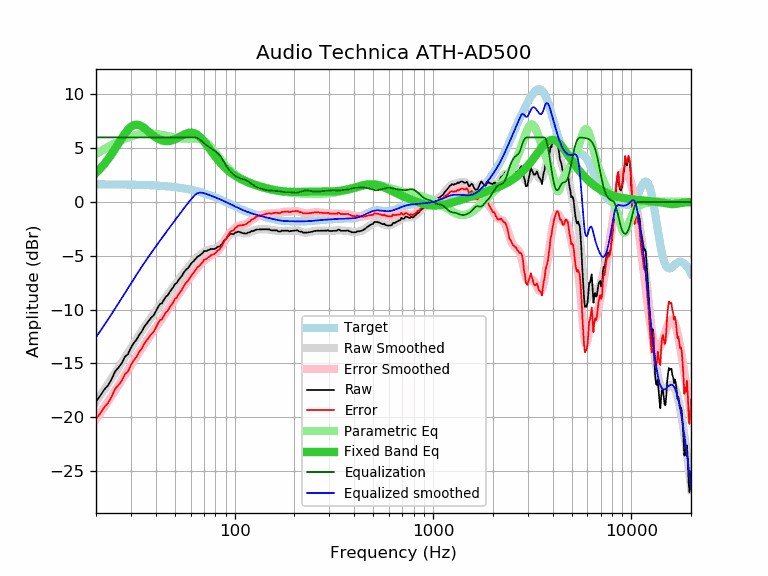

Data behind this chart, as committed beside it:
frequency, raw, error, smoothed, error_smoothed, equalization, parametric_eq, equalized_raw, equalized_smoothed, target
20, -18.54, -20.18, -18.58, -20.21, 6.00, 2.70, -12.54, -12.58, 1.64
21, -18.02, -19.65, -18.01, -19.65, 6.00, 3.09, -12.02, -12.01, 1.64
22, -17.45, -19.08, -17.46, -19.09, 6.00, 3.52, -11.45, -11.46, 1.64
23, -17.06, -18.69, -16.92, -18.55, 6.00, 3.97, -11.06, -10.92, 1.63
24, -16.46, -18.09, -16.40, -18.03, 6.00, 4.46, -10.46, -10.40, 1.63
25, -15.74, -17.36, -15.89, -17.52, 6.00, 4.96, -9.74, -9.89, 1.63
26, -15.39, -17.01, -15.40, -17.02, 6.00, 5.46, -9.39, -9.40, 1.62
27, -14.98, -16.60, -14.92, -16.54, 6.00, 5.94, -8.98, -8.92, 1.62
28, -14.38, -15.99, -14.46, -16.08, 6.00, 6.37, -8.38, -8.46, 1.62
29, -14.15, -15.76, -14.01, -15.62, 6.00, 6.73, -8.15, -8.01, 1.61
30, -13.55, -15.15, -13.58, -15.19, 6.00, 6.99, -7.55, -7.58, 1.61
31, -13.12, -14.72, -13.16, -14.77, 6.00, 7.14, -7.12, -7.16, 1.60
32, -12.81, -14.40, -12.77, -14.36, 6.00, 7.19, -6.81, -6.77, 1.60
33, -12.37, -13.96, -12.38, -13.98, 6.00, 7.15, -6.37, -6.38, 1.59
34, -12.05, -13.63, -12.02, -13.60, 6.00, 7.03, -6.05, -6.02, 1.58
35, -11.61, -13.18, -11.68, -13.25, 6.00, 6.88, -5.61, -5.68, 1.58
36, -11.31, -12.87, -11.35, -12.91, 6.00, 6.69, -5.31, -5.35, 1.57
37, -11.03, -12.59, -11.03, -12.59, 6.00, 6.50, -5.03, -5.03, 1.56
38, -10.74, -12.29, -10.73, -12.28, 6.00, 6.32, -4.74, -4.73, 1.55
39, -10.56, -12.10, -10.43, -11.97, 6.00, 6.15, -4.56, -4.43, 1.54
40, -10.19, -11.72, -10.15, -11.68, 6.00, 6.01, -4.19, -4.15, 1.53
41, -9.80, -11.31, -9.87, -11.39, 6.00, 5.89, -3.80, -3.87, 1.52
42, -9.49, -10.99, -9.60, -11.11, 6.00, 5.79, -3.49, -3.60, 1.51
43, -9.42, -10.91, -9.34, -10.83, 6.00, 5.72, -3.42, -3.34, 1.49
44, -9.10, -10.58, -9.09, -10.57, 6.00, 5.68, -3.10, -3.09, 1.48
45, -8.81, -10.27, -8.84, -10.31, 6.00, 5.65, -2.81, -2.84, 1.46
46, -8.67, -10.12, -8.61, -10.06, 6.00, 5.65, -2.67, -2.61, 1.45
47, -8.38, -9.81, -8.37, -9.81, 6.00, 5.67, -2.38, -2.37, 1.43
48, -8.15, -9.56, -8.15, -9.56, 6.00, 5.71, -2.15, -2.15, 1.42
49, -7.93, -9.32, -7.92, -9.32, 6.00, 5.76, -1.93, -1.92, 1.40
50, -7.63, -9.01, -7.71, -9.08, 6.00, 5.83, -1.63, -1.71, 1.38
51, -7.55, -8.91, -7.49, -8.85, 6.00, 5.90, -1.55, -1.49, 1.36
52, -7.29, -8.62, -7.28, -8.62, 6.00, 5.98, -1.29, -1.28, 1.34
53, -7.08, -8.39, -7.08, -8.39, 6.00, 6.06, -1.08, -1.08, 1.32
54, -6.92, -8.21, -6.88, -8.17, 6.00, 6.15, -0.92, -0.88, 1.29
55, -6.67, -7.94, -6.68, -7.95, 6.00, 6.22, -0.67, -0.68, 1.27
56, -6.45, -7.69, -6.49, -7.74, 6.00, 6.29, -0.45, -0.49, 1.25
57, -6.28, -7.50, -6.31, -7.53, 6.00, 6.35, -0.28, -0.31, 1.22
58, -6.18, -7.37, -6.13, -7.33, 6.00, 6.40, -0.18, -0.13, 1.19
59, -6.00, -7.16, -5.96, -7.13, 6.00, 6.43, 0.00, 0.04, 1.17
60, -5.80, -6.94, -5.80, -6.94, 6.00, 6.45, 0.20, 0.20, 1.14
61, -5.63, -6.74, -5.65, -6.76, 6.00, 6.44, 0.37, 0.35, 1.11
62, -5.52, -6.60, -5.50, -6.58, 6.00, 6.41, 0.48, 0.50, 1.08
63, -5.36, -6.41, -5.36, -6.41, 6.00, 6.37, 0.64, 0.64, 1.05
64, -5.23, -6.25, -5.24, -6.25, 5.98, 6.30, 0.75, 0.74, 1.02
65, -5.08, -6.06, -5.12, -6.10, 5.93, 6.22, 0.85, 0.82, 0.99
66, -5.03, -5.98, -5.00, -5.96, 5.86, 6.13, 0.83, 0.86, 0.95
67, -4.93, -5.85, -4.90, -5.82, 5.77, 6.02, 0.85, 0.87, 0.92
68, -4.84, -5.72, -4.81, -5.69, 5.68, 5.90, 0.84, 0.87, 0.88
69, -4.75, -5.60, -4.73, -5.58, 5.58, 5.77, 0.83, 0.85, 0.85
70, -4.57, -5.38, -4.65, -5.47, 5.47, 5.63, 0.90, 0.81, 0.81
71, -4.57, -5.34, -4.59, -5.37, 5.37, 5.49, 0.80, 0.78, 0.78
72, -4.57, -5.31, -4.54, -5.28, 5.28, 5.34, 0.71, 0.74, 0.74
73, -4.51, -5.21, -4.49, -5.19, 5.19, 5.19, 0.69, 0.70, 0.70
74, -4.47, -5.13, -4.46, -5.12, 5.12, 5.04, 0.65, 0.66, 0.66
75, -4.42, -5.04, -4.43, -5.05, 5.05, 4.90, 0.63, 0.62, 0.62
76, -4.37, -4.95, -4.40, -4.99, 4.99, 4.75, 0.62, 0.59, 0.59
77, -4.37, -4.91, -4.38, -4.93, 4.93, 4.61, 0.56, 0.55, 0.55
78, -4.37, -4.87, -4.36, -4.86, 4.86, 4.47, 0.50, 0.51, 0.51
79, -4.37, -4.83, -4.33, -4.80, 4.80, 4.34, 0.43, 0.47, 0.47
... 553 more rows
